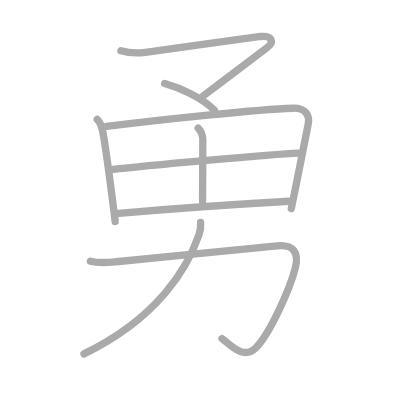
t = 0.00 s
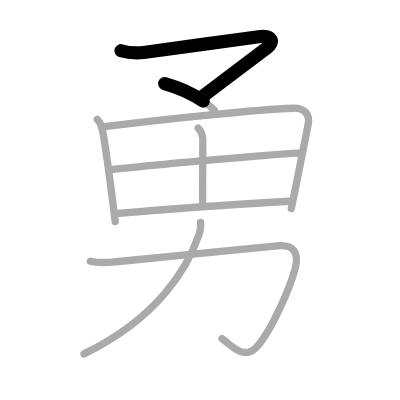
t = 1.75 s
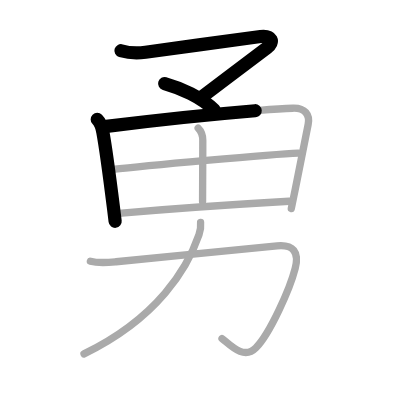
t = 3.50 s
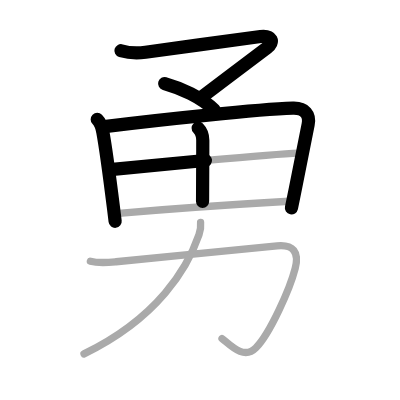
t = 5.50 s
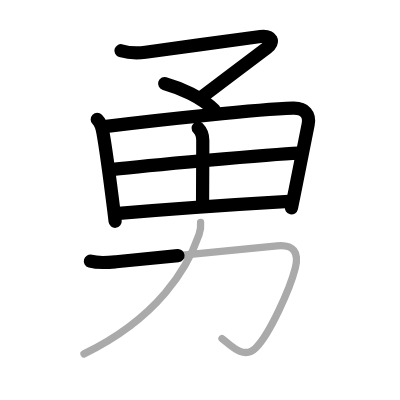
t = 7.25 s
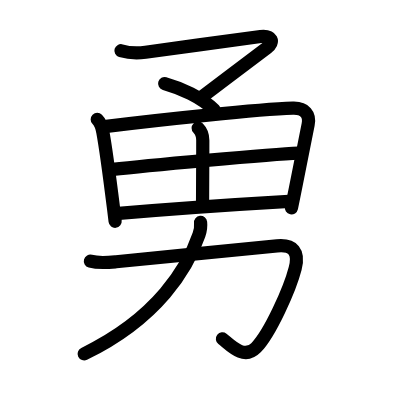
t = 9.00 s

The animated SVG that drew these frames (rendered in a browser with its animation timeline set to each time). Animation: 9 SMIL elements (animate=9); one cycle of 9.00 s.

<?xml version="1.0" standalone="no"?>
<!DOCTYPE svg PUBLIC "-//W3C//DTD SVG 1.1//EN"   "http://www.w3.org/Graphics/SVG/1.1/DTD/svg11.dtd">
<svg width="400px" height="400px"  version="1.1" xmlns="http://www.w3.org/2000/svg">
  <defs>
    <marker id="Triangle" viewBox="0 0 10 10" refX="0" refY="5" markerUnits="strokeWidth" markerWidth="3" style="stroke-opacity:0%;fill:#aaaaaa;" markerHeight="2" orient="auto">
      <path d="M 0 0 L 10 5 L 0 10 z" />
    </marker>
    
    <marker id="Arrow" viewBox="0 0 10 10" refX="5" refY="5" markerUnits="strokeWidth" markerWidth="1.8" style="stroke-opacity:0%;fill:#770000;" markerHeight="2" orient="auto">
      <path d="M 0 4 L 6 4 L 4 1 L 10 5 L 4 9 L 6 6 L 0 6 z" />
        <circle cx="5" cy="5" r="5" />
      </marker>
    
    <marker id="TriangleRed" viewBox="0 0 10 10" refX="0" refY="5" markerUnits="strokeWidth" markerWidth="3" style="stroke-opacity:0%;fill:#CC0000;" markerHeight="2" orient="auto">
      <path d="M 0 0 L 10 5 L 0 10 z" />
    </marker>
    
    <marker id="ArrowRed" viewBox="0 0 10 10" refX="5" refY="5" markerUnits="strokeWidth" markerWidth="1.8" style="stroke-opacity:0%;fill:#CC0000;" markerHeight="2" orient="auto">
      <path d="M 0 4 L 6 4 L 4 1 L 10 5 L 4 9 L 6 6 L 0 6 z" />
        <circle cx="5" cy="5" r="5" />
      </marker>
    
  </defs>
  
  <path style="fill:#ffffff; fill-opacity:100%; fill-rule:evenodd; stroke-width:0;" d="M 0 0 L 400px 0 L 400px 400px L 0 400px L 0 0" />

  <g transform="scale(3.6697247706422 3.6697247706422)">
<path style="fill:none; fill-opacity:0%; fill-rule:evenodd; stroke:#aaaaaa; stroke-opacity:100%; stroke-width: 1.5pt; stroke-linejoin:round; stroke-linecap:round;" d="M32.96 13.82c2.66 0.8 4.44 0.73 6.69 0.43c7.33-0.99 28.71-4.02 31.36-4.31c3.04-0.33 3.87 1.44 1.77 3.04c-1.53 1.17-11.28 8.52-17.56 13.3"></path>
<path style="fill:none; fill-opacity:0%; fill-rule:evenodd; stroke:#aaaaaa; stroke-opacity:100%; stroke-width: 1.5pt; stroke-linejoin:round; stroke-linecap:round;" d="M44.87 22.77C49.25 24 54.88 26.5 58.4 30"></path>
<path style="fill:none; fill-opacity:0%; fill-rule:evenodd; stroke:#aaaaaa; stroke-opacity:100%; stroke-width: 1.5pt; stroke-linejoin:round; stroke-linecap:round;" d="M26.5 32.54c0.98 0.98 1.32 2.37 1.52 3.44c0.86 4.61 2 13.46 2.92 20.78c0.16 1.25 0.3 2.46 0.44 3.59"></path>
<path style="fill:none; fill-opacity:0%; fill-rule:evenodd; stroke:#aaaaaa; stroke-opacity:100%; stroke-width: 1.5pt; stroke-linejoin:round; stroke-linecap:round;" d="M29 34.44c15.38-1.94 41.38-4.63 50.81-4.95c3.32-0.11 4.69 1.76 4.16 4.42c-0.78 3.92-2.34 11.9-3.88 19.46c-0.24 1.17-0.47 2.33-0.71 3.46"></path>
<path style="fill:none; fill-opacity:0%; fill-rule:evenodd; stroke:#aaaaaa; stroke-opacity:100%; stroke-width: 1.5pt; stroke-linejoin:round; stroke-linecap:round;" d="M54 34.91c0.86 0.86 1.26 1.97 1.26 3.34c0 6.97-0.06 14.71-0.06 16.67"></path>
<path style="fill:none; fill-opacity:0%; fill-rule:evenodd; stroke:#aaaaaa; stroke-opacity:100%; stroke-width: 1.5pt; stroke-linejoin:round; stroke-linecap:round;" d="M30.73 46.17c8.02-0.92 43.15-4.17 50.55-4.46"></path>
<path style="fill:none; fill-opacity:0%; fill-rule:evenodd; stroke:#aaaaaa; stroke-opacity:100%; stroke-width: 1.5pt; stroke-linejoin:round; stroke-linecap:round;" d="M32.37 58.14c14.63-1.27 30.76-2.39 46.39-3.29"></path>
<path style="fill:none; fill-opacity:0%; fill-rule:evenodd; stroke:#aaaaaa; stroke-opacity:100%; stroke-width: 1.5pt; stroke-linejoin:round; stroke-linecap:round;" d="M24.63 71.17c2.38 0.64 4.6 0.39 7.01 0.15c10.88-1.09 34.74-3.44 43.86-4.32c4.37-0.42 6.1 1.62 4.94 6.12c-1.48 5.75-6.89 17.75-10.69 21.64c-3.37 3.45-7.12-0.88-9.25-2.5"></path>
<path style="fill:none; fill-opacity:0%; fill-rule:evenodd; stroke:#aaaaaa; stroke-opacity:100%; stroke-width: 1.5pt; stroke-linejoin:round; stroke-linecap:round;" d="M54.66 60.59c0.09 0.84-0.02 2.18-0.44 3.39c-3.08 8.95-11.1 22.65-31.33 32.46"></path>

<path style="fill:none; fill-opacity:0%; fill-rule:evenodd; stroke:#000000; stroke-opacity:100%; stroke-width: 2.7pt; stroke-linejoin:round; stroke-linecap:round;" d="M32.96 13.82c2.66 0.8 4.44 0.73 6.69 0.43c7.33-0.99 28.71-4.02 31.36-4.31c3.04-0.33 3.87 1.44 1.77 3.04c-1.53 1.17-11.28 8.52-17.56 13.3" pathLength="100" stroke-dashoffset="100" stroke-dasharray="100 105"><animate id="dashAnim1" attributeName="stroke-dashoffset" from="100" to="0" dur="1s" calcMode="linear" fill="freeze"/></path>
<path style="fill:none; fill-opacity:0%; fill-rule:evenodd; stroke:#000000; stroke-opacity:100%; stroke-width: 2.7pt; stroke-linejoin:round; stroke-linecap:round;" d="M44.87 22.77C49.25 24 54.88 26.5 58.4 30" pathLength="100" stroke-dashoffset="100" stroke-dasharray="100 105"><animate id="dashAnim2" attributeName="stroke-dashoffset" from="100" to="0" dur="1s" calcMode="linear" begin="dashAnim1.end" fill="freeze"/></path>
<path style="fill:none; fill-opacity:0%; fill-rule:evenodd; stroke:#000000; stroke-opacity:100%; stroke-width: 2.7pt; stroke-linejoin:round; stroke-linecap:round;" d="M26.5 32.54c0.98 0.98 1.32 2.37 1.52 3.44c0.86 4.61 2 13.46 2.92 20.78c0.16 1.25 0.3 2.46 0.44 3.59" pathLength="100" stroke-dashoffset="100" stroke-dasharray="100 105"><animate id="dashAnim3" attributeName="stroke-dashoffset" from="100" to="0" dur="1s" calcMode="linear" begin="dashAnim2.end" fill="freeze"/></path>
<path style="fill:none; fill-opacity:0%; fill-rule:evenodd; stroke:#000000; stroke-opacity:100%; stroke-width: 2.7pt; stroke-linejoin:round; stroke-linecap:round;" d="M29 34.44c15.38-1.94 41.38-4.63 50.81-4.95c3.32-0.11 4.69 1.76 4.16 4.42c-0.78 3.92-2.34 11.9-3.88 19.46c-0.24 1.17-0.47 2.33-0.71 3.46" pathLength="100" stroke-dashoffset="100" stroke-dasharray="100 105"><animate id="dashAnim4" attributeName="stroke-dashoffset" from="100" to="0" dur="1s" calcMode="linear" begin="dashAnim3.end" fill="freeze"/></path>
<path style="fill:none; fill-opacity:0%; fill-rule:evenodd; stroke:#000000; stroke-opacity:100%; stroke-width: 2.7pt; stroke-linejoin:round; stroke-linecap:round;" d="M54 34.91c0.86 0.86 1.26 1.97 1.26 3.34c0 6.97-0.06 14.71-0.06 16.67" pathLength="100" stroke-dashoffset="100" stroke-dasharray="100 105"><animate id="dashAnim5" attributeName="stroke-dashoffset" from="100" to="0" dur="1s" calcMode="linear" begin="dashAnim4.end" fill="freeze"/></path>
<path style="fill:none; fill-opacity:0%; fill-rule:evenodd; stroke:#000000; stroke-opacity:100%; stroke-width: 2.7pt; stroke-linejoin:round; stroke-linecap:round;" d="M30.73 46.17c8.02-0.92 43.15-4.17 50.55-4.46" pathLength="100" stroke-dashoffset="100" stroke-dasharray="100 105"><animate id="dashAnim6" attributeName="stroke-dashoffset" from="100" to="0" dur="1s" calcMode="linear" begin="dashAnim5.end" fill="freeze"/></path>
<path style="fill:none; fill-opacity:0%; fill-rule:evenodd; stroke:#000000; stroke-opacity:100%; stroke-width: 2.7pt; stroke-linejoin:round; stroke-linecap:round;" d="M32.37 58.14c14.63-1.27 30.76-2.39 46.39-3.29" pathLength="100" stroke-dashoffset="100" stroke-dasharray="100 105"><animate id="dashAnim7" attributeName="stroke-dashoffset" from="100" to="0" dur="1s" calcMode="linear" begin="dashAnim6.end" fill="freeze"/></path>
<path style="fill:none; fill-opacity:0%; fill-rule:evenodd; stroke:#000000; stroke-opacity:100%; stroke-width: 2.7pt; stroke-linejoin:round; stroke-linecap:round;" d="M24.63 71.17c2.38 0.64 4.6 0.39 7.01 0.15c10.88-1.09 34.74-3.44 43.86-4.32c4.37-0.42 6.1 1.62 4.94 6.12c-1.48 5.75-6.89 17.75-10.69 21.64c-3.37 3.45-7.12-0.88-9.25-2.5" pathLength="100" stroke-dashoffset="100" stroke-dasharray="100 105"><animate id="dashAnim8" attributeName="stroke-dashoffset" from="100" to="0" dur="1s" calcMode="linear" begin="dashAnim7.end" fill="freeze"/></path>
<path style="fill:none; fill-opacity:0%; fill-rule:evenodd; stroke:#000000; stroke-opacity:100%; stroke-width: 2.7pt; stroke-linejoin:round; stroke-linecap:round;" d="M54.66 60.59c0.09 0.84-0.02 2.18-0.44 3.39c-3.08 8.95-11.1 22.65-31.33 32.46" pathLength="100" stroke-dashoffset="100" stroke-dasharray="100 105"><animate id="dashAnim9" attributeName="stroke-dashoffset" from="100" to="0" dur="1s" calcMode="linear" begin="dashAnim8.end" fill="freeze"/></path>

</g>

</svg>  
          
